Photos from the image-classification dataset "dataset" in the GitHub repository Surfersunny/SmartcarRaceIntelligentVision. Its 20 classes are: mickey mouse, pikachu, spongebob squarepants, pleasant sheep, donald duck, nezha, big head son, gg bond, calabash brothers, grey wolf, num0, num1, num2, num3, num4, num5, num6, num7, num8, num9.

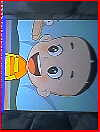
Label: big head son

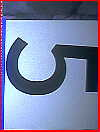
Label: num5

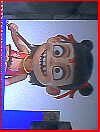
Label: nezha

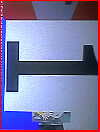
Label: num1

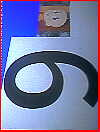
Label: num6

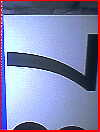
Label: num7
